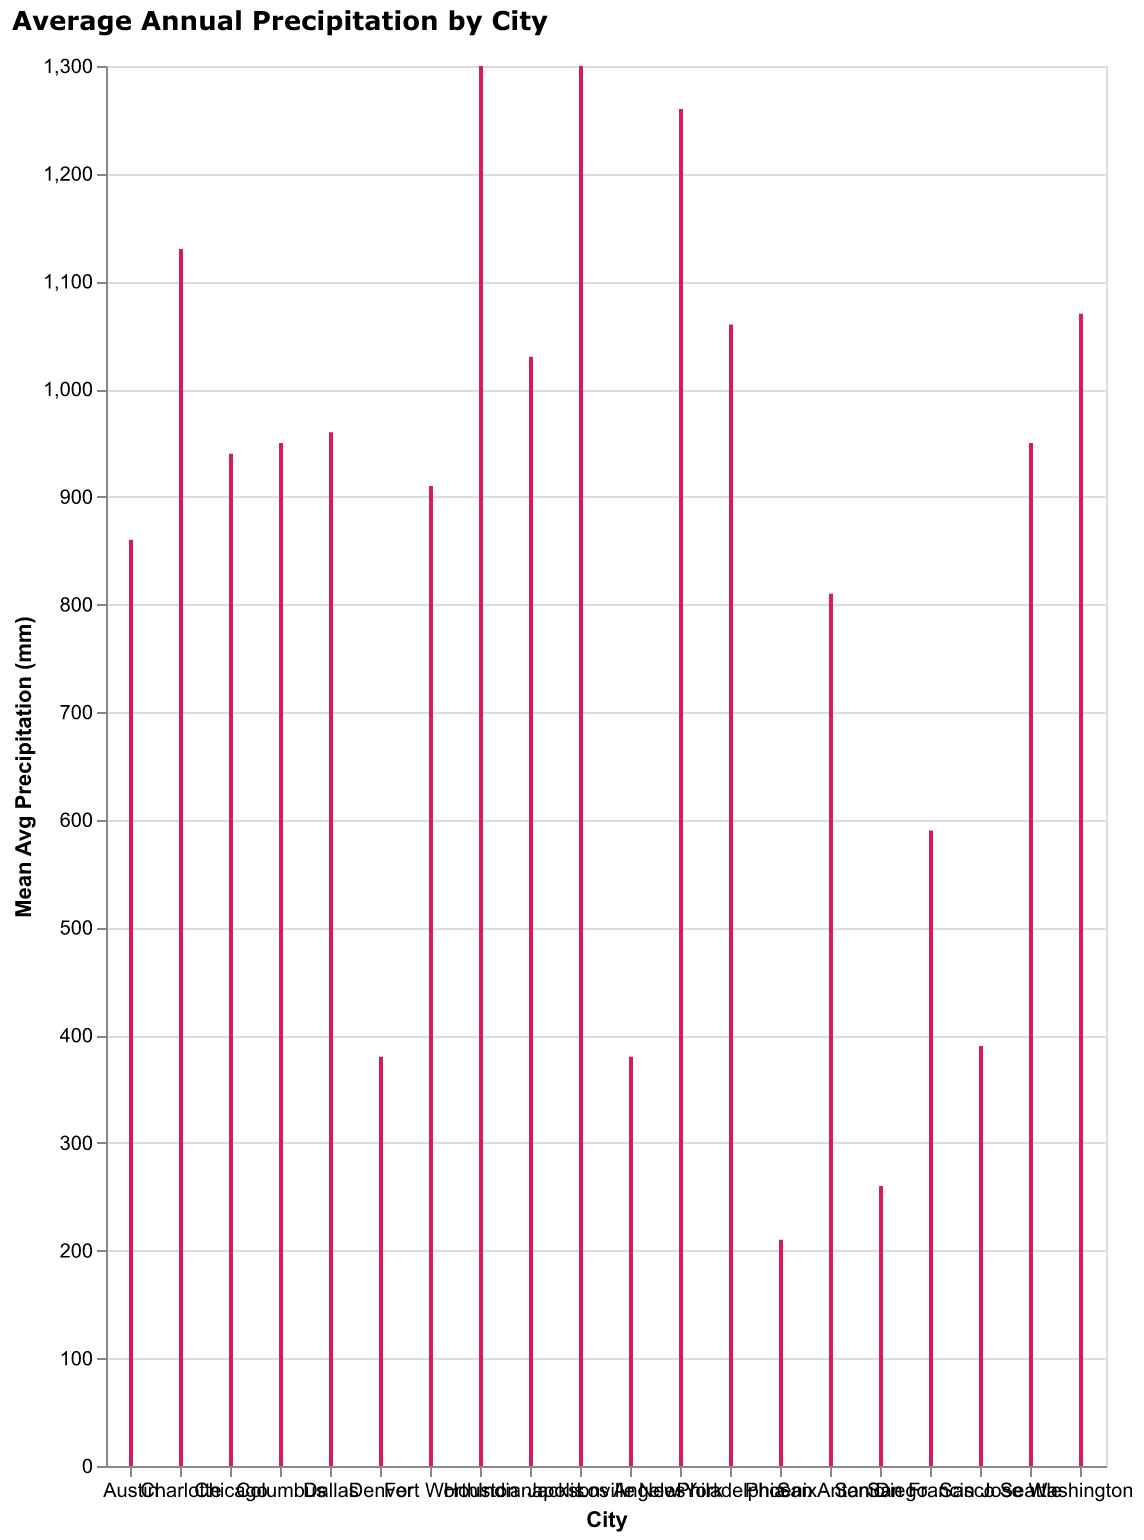

The data file committed next to this chart (first rows):
City, Avg Precipitation (mm)
New York, 1260
Los Angeles, 380
Chicago, 940
Houston, 1300
Phoenix, 210
Philadelphia, 1060
San Antonio, 810
San Diego, 260
Dallas, 960
San Jose, 390
Austin, 860
Jacksonville, 1300
Fort Worth, 910
Columbus, 950
Charlotte, 1130
San Francisco, 590
Indianapolis, 1030
Seattle, 950
Denver, 380
Washington, 1070
